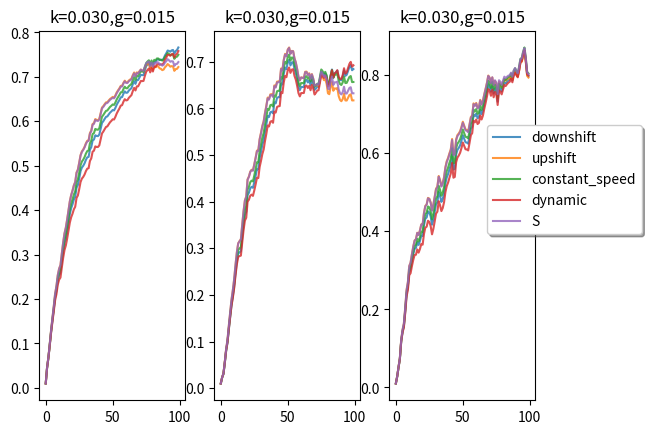

Generate this figure with matplotlib:
#coding:utf-8

from math import e
import numpy as np

year=100
def func(x):
    if x<0:
        return e**(g*x)
    else:
        return 1
x_1=[-3/float(40000)*x**2+3/float(200)*x for x in range(1,year)]

x_2=[]
T=75#3/2*(year-50)
a=1/T**2
for x in range(1,year):
    if(x<=T):
        x_2.append(a*x**2)
    else:
        x_2.append(1)

x_3=[1/float(100)*x for x in range(1,year)]

x_5=[]
halfyear=year/2
B=(50/float(halfyear)-4/float(3))/(2/float(3)*halfyear**2)
A=(B*halfyear**2+1)/halfyear**2
for x in range(1,year):
    if(x<=halfyear):
        x_5.append(A*x*x)
    else:
        x_5.append(B*(x-year)**2+1)


import matplotlib.pyplot as plt
fig=plt.figure(1)
ax={}
number=0
sigma=0.008

k=0.03
g=0.015
for sigma in [0.005,0.010,0.015]:

        c_1 = [0.01]
        c_2 = [0.01]
        c_3 = [0.01]
        c_4 = [0.01]
        c_5 = [0.01]



        for i in range(1,year):
            rand = np.random.normal(0, sigma)
            c_1.append(min(k*(1-x_1[i-1])*(1-c_1[i-1])+func(x_1[i-1]-c_1[i-1])*c_1[i-1]+rand,1))
            c_2.append(min(k * (1 - x_2[i-1]) * (1 - c_2[i-1]) + func(x_2[i-1] - c_2[i-1]) * c_2[i-1]+rand,1))
            c_3.append(min(k * (1 - x_3[i-1]) * (1 - c_3[i-1]) + func(x_3[i-1] - c_3[i-1]) * c_3[i-1]+rand,1))
            c_5.append(min(k * (1 - x_5[i-1]) * (1 - c_5[i-1]) + func(x_5[i-1] - c_5[i-1]) * c_5[i-1]+rand,1))
            c_4.append(min(k * (1 - c_4[i-1]) * (1 - c_4[i-1]) + func(c_4[i-1] - c_4[i-1]) * c_4[i-1]+rand,1))


        ax[number]=fig.add_subplot(131+number)
        plt.title('sigma=%.3f'%(sigma))
        plt.title('k=%.3f,g=%.3f'%(k,g))
        plt.plot(c_1,label='downshift',alpha=0.8)
        plt.plot(c_2,label='upshift',alpha=0.8)
        plt.plot(c_3,label='constant_speed',alpha=0.8)
        plt.plot(c_4,label='dynamic',alpha=0.8)
        plt.plot(c_5,label='S',alpha=0.8)
        number=number+1

ax[2].legend(loc='lower center',shadow=True,bbox_to_anchor=(1.2, 0.45),borderaxespad = 0.)
plt.show()